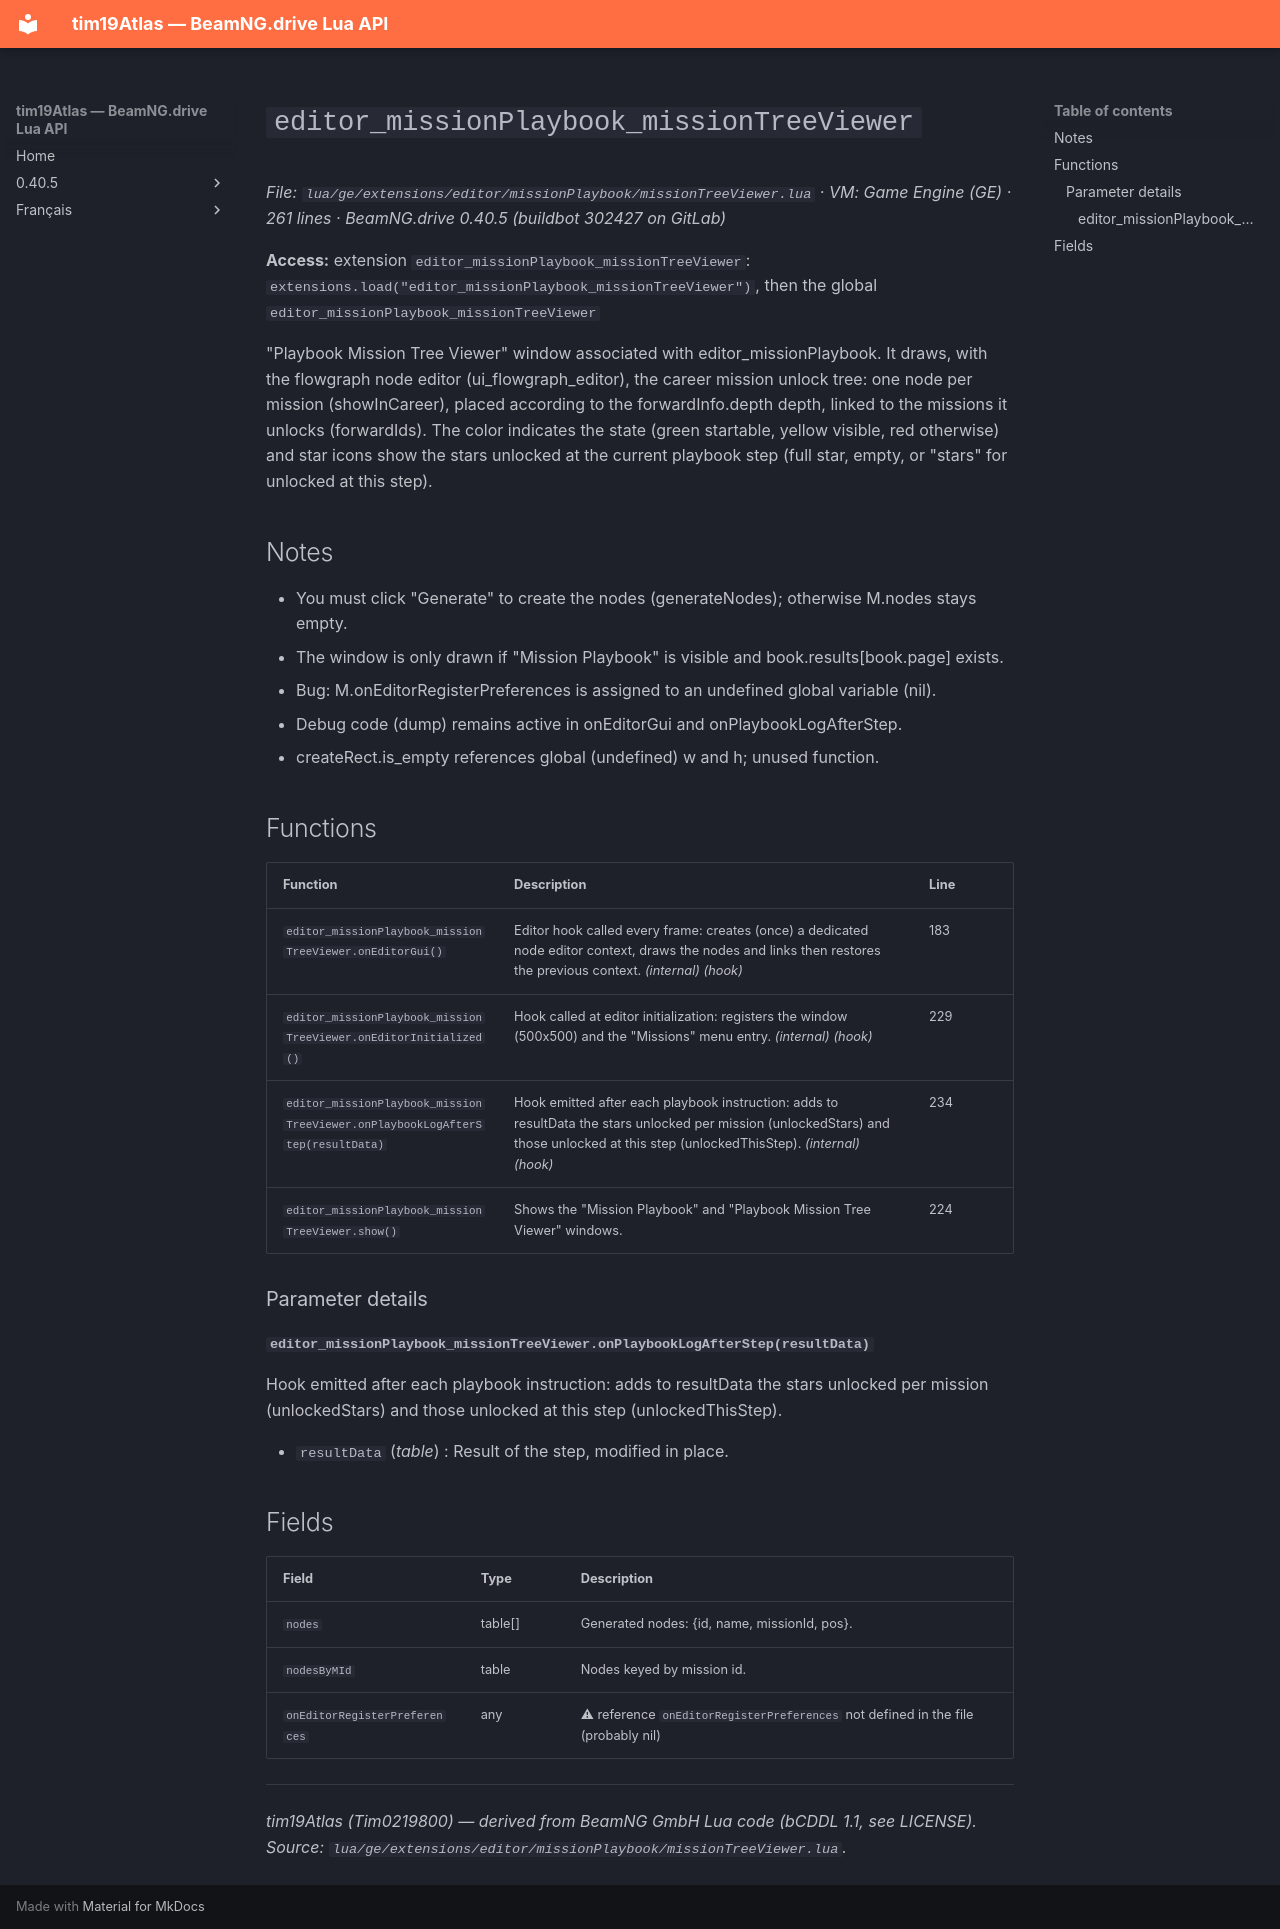

repository: Tim0219800/beamng-lua-atlas · page: 0.40.5/ge/extensions/editor/missionPlaybook/missionTreeViewer.html · generator: mkdocs

# `editor_missionPlaybook_missionTreeViewer`

*File: `lua/ge/extensions/editor/missionPlaybook/missionTreeViewer.lua` · VM: Game Engine (GE) · 261 lines · BeamNG.drive 0.40.5 (buildbot 302427 on GitLab)*

**Access:** extension `editor_missionPlaybook_missionTreeViewer`: `extensions.load("editor_missionPlaybook_missionTreeViewer")`, then the global `editor_missionPlaybook_missionTreeViewer`

"Playbook Mission Tree Viewer" window associated with editor_missionPlaybook. It draws, with the flowgraph node editor (ui_flowgraph_editor), the career mission unlock tree: one node per mission (showInCareer), placed according to the forwardInfo.depth depth, linked to the missions it unlocks (forwardIds). The color indicates the state (green startable, yellow visible, red otherwise) and star icons show the stars unlocked at the current playbook step (full star, empty, or "stars" for unlocked at this step).

## Notes

- You must click "Generate" to create the nodes (generateNodes); otherwise M.nodes stays empty.
- The window is only drawn if "Mission Playbook" is visible and book.results[book.page] exists.
- Bug: M.onEditorRegisterPreferences is assigned to an undefined global variable (nil).
- Debug code (dump) remains active in onEditorGui and onPlaybookLogAfterStep.
- createRect.is_empty references global (undefined) w and h; unused function.

## Functions

| Function | Description | Line |
|---|---|---|
| `editor_missionPlaybook_missionTreeViewer.onEditorGui()` | Editor hook called every frame: creates (once) a dedicated node editor context, draws the nodes and links then restores the previous context. *(internal)* *(hook)* | 183 |
| `editor_missionPlaybook_missionTreeViewer.onEditorInitialized()` | Hook called at editor initialization: registers the window (500x500) and the "Missions" menu entry. *(internal)* *(hook)* | 229 |
| `editor_missionPlaybook_missionTreeViewer.onPlaybookLogAfterStep(resultData)` | Hook emitted after each playbook instruction: adds to resultData the stars unlocked per mission (unlockedStars) and those unlocked at this step (unlockedThisStep). *(internal)* *(hook)* | 234 |
| `editor_missionPlaybook_missionTreeViewer.show()` | Shows the "Mission Playbook" and "Playbook Mission Tree Viewer" windows. | 224 |

### Parameter details

#### `editor_missionPlaybook_missionTreeViewer.onPlaybookLogAfterStep(resultData)`

Hook emitted after each playbook instruction: adds to resultData the stars unlocked per mission (unlockedStars) and those unlocked at this step (unlockedThisStep).

- `resultData` (*table*) : Result of the step, modified in place.

## Fields

| Field | Type | Description |
|---|---|---|
| `nodes` | table[] | Generated nodes: {id, name, missionId, pos}. |
| `nodesByMId` | table<string, table> | Nodes keyed by mission id. |
| `onEditorRegisterPreferences` | any |  ⚠ reference `onEditorRegisterPreferences` not defined in the file (probably nil) |

---
*tim19Atlas (Tim0219800) — derived from BeamNG GmbH Lua code (bCDDL 1.1, see LICENSE). Source: `lua/ge/extensions/editor/missionPlaybook/missionTreeViewer.lua`.*
